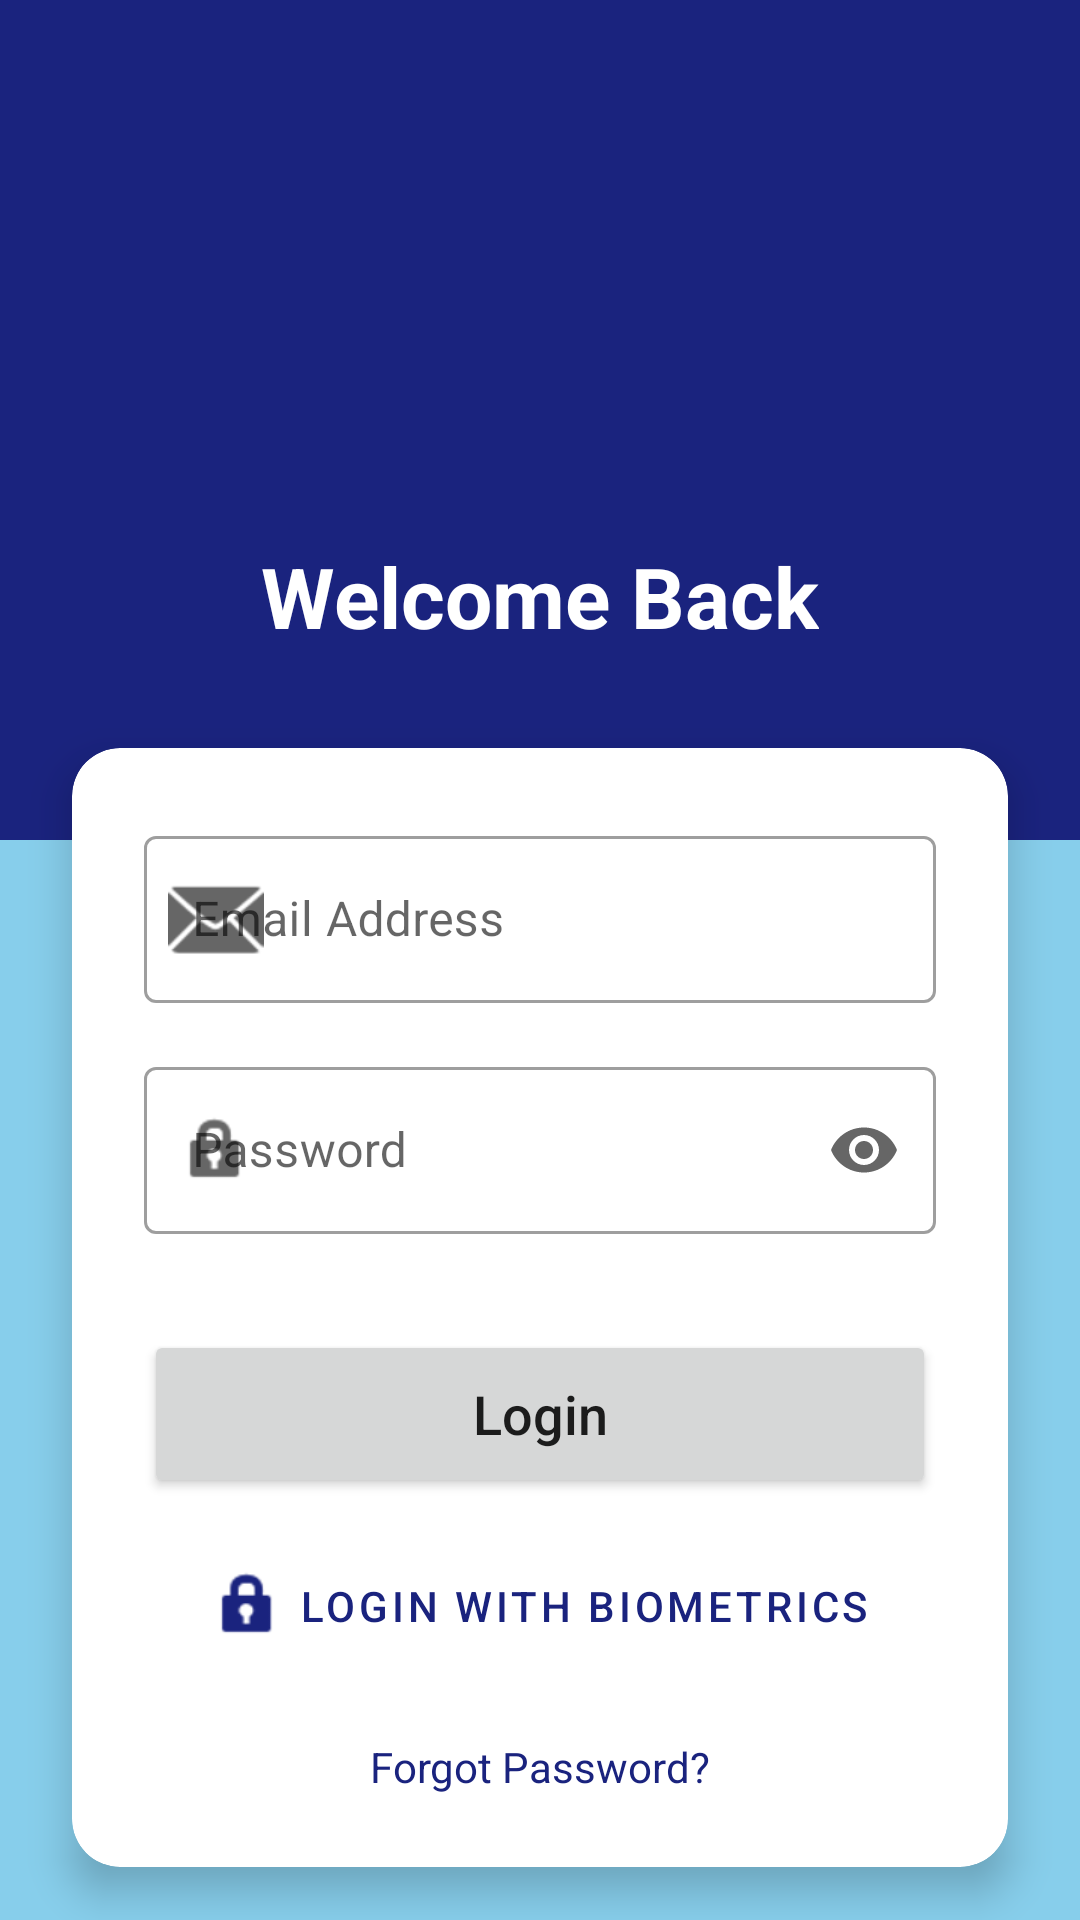

Android layout source for this screen:
<!-- AndroidManifest.xml: activity theme Theme.SmartSaccoApp.NoActionBar -->
<!-- res/layout/activity_login.xml -->
<?xml version="1.0" encoding="utf-8"?>
<androidx.constraintlayout.widget.ConstraintLayout xmlns:android="http://schemas.android.com/apk/res/android"
    xmlns:app="http://schemas.android.com/apk/res-auto"
    xmlns:tools="http://schemas.android.com/tools"
    android:layout_width="match_parent"
    android:layout_height="match_parent"
    android:background="@color/sky_blue"
    tools:context=".ui.auth.LoginActivity">

    <View
        android:id="@+id/view_header_bg"
        android:layout_width="match_parent"
        android:layout_height="280dp"
        android:background="@color/primary_blue"
        app:layout_constraintTop_toTopOf="parent" />

    <ImageView
        android:id="@+id/iv_logo"
        android:layout_width="100dp"
        android:layout_height="100dp"
        android:layout_marginTop="64dp"
        android:src="@mipmap/ic_launcher"
        app:layout_constraintEnd_toEndOf="parent"
        app:layout_constraintStart_toStartOf="parent"
        app:layout_constraintTop_toTopOf="parent"
        android:contentDescription="@string/app_name" />

    <TextView
        android:id="@+id/tv_welcome"
        android:layout_width="wrap_content"
        android:layout_height="wrap_content"
        android:layout_marginTop="16dp"
        android:text="@string/welcome_back"
        android:textColor="@color/white"
        android:textSize="28sp"
        android:textStyle="bold"
        app:layout_constraintEnd_toEndOf="parent"
        app:layout_constraintStart_toStartOf="parent"
        app:layout_constraintTop_toBottomOf="@id/iv_logo" />

    <com.google.android.material.card.MaterialCardView
        android:id="@+id/card_login"
        android:layout_width="match_parent"
        android:layout_height="wrap_content"
        android:layout_marginHorizontal="24dp"
        android:layout_marginTop="32dp"
        app:cardCornerRadius="16dp"
        app:cardElevation="8dp"
        app:layout_constraintTop_toBottomOf="@id/tv_welcome">

        <LinearLayout
            android:layout_width="match_parent"
            android:layout_height="wrap_content"
            android:orientation="vertical"
            android:padding="24dp">

            <com.google.android.material.textfield.TextInputLayout
                android:id="@+id/til_email"
                style="@style/Widget.MaterialComponents.TextInputLayout.OutlinedBox"
                android:layout_width="match_parent"
                android:layout_height="wrap_content"
                android:hint="@string/email_address"
                app:startIconDrawable="@android:drawable/ic_dialog_email">

                <com.google.android.material.textfield.TextInputEditText
                    android:id="@+id/et_email"
                    android:layout_width="match_parent"
                    android:layout_height="wrap_content"
                    android:inputType="textEmailAddress" />
            </com.google.android.material.textfield.TextInputLayout>

            <com.google.android.material.textfield.TextInputLayout
                android:id="@+id/til_password"
                style="@style/Widget.MaterialComponents.TextInputLayout.OutlinedBox"
                android:layout_width="match_parent"
                android:layout_height="wrap_content"
                android:layout_marginTop="16dp"
                android:hint="@string/password"
                app:endIconMode="password_toggle"
                app:startIconDrawable="@android:drawable/ic_lock_idle_lock">

                <com.google.android.material.textfield.TextInputEditText
                    android:id="@+id/et_password"
                    android:layout_width="match_parent"
                    android:layout_height="wrap_content"
                    android:inputType="textPassword" />
            </com.google.android.material.textfield.TextInputLayout>

            <Button
                android:id="@+id/btn_login"
                android:layout_width="match_parent"
                android:layout_height="56dp"
                android:layout_marginTop="32dp"
                android:text="@string/btn_login"
                android:contentDescription="@string/btn_login"
                android:textAllCaps="false"
                android:textSize="18sp"
                app:cornerRadius="8dp" />

            <com.google.android.material.button.MaterialButton
                android:id="@+id/btn_biometric"
                style="@style/Widget.MaterialComponents.Button.TextButton"
                android:layout_width="match_parent"
                android:layout_height="56dp"
                android:layout_marginTop="8dp"
                android:text="@string/btn_biometric_login"
                app:icon="@android:drawable/ic_lock_idle_lock"
                app:iconGravity="textStart" />

            <TextView
                android:id="@+id/tv_forgot_password"
                android:layout_width="wrap_content"
                android:layout_height="wrap_content"
                android:layout_gravity="center"
                android:layout_marginTop="16dp"
                android:text="@string/forgot_password"
                android:textColor="@color/primary_blue" />

        </LinearLayout>
    </com.google.android.material.card.MaterialCardView>

    <TextView
        android:id="@+id/tv_signup_prompt"
        android:layout_width="wrap_content"
        android:layout_height="wrap_content"
        android:layout_marginBottom="32dp"
        android:text="@string/signup_prompt"
        android:textColor="@color/text_dark"
        app:layout_constraintBottom_toBottomOf="parent"
        app:layout_constraintEnd_toEndOf="parent"
        app:layout_constraintStart_toStartOf="parent" />

</androidx.constraintlayout.widget.ConstraintLayout>
<!-- resources referenced by this layout -->
<resources>
  <color name="primary_blue">#1A237E</color>
  <color name="sky_blue">#87CEEB</color>
  <color name="text_dark">#212121</color>
  <color name="white">#FFFFFF</color>
  <string name="app_name">SmartSaccoApp</string>
  <string name="btn_biometric_login">Login with Biometrics</string>
  <string name="btn_login">Login</string>
  <string name="email_address">Email Address</string>
  <string name="forgot_password">Forgot Password?</string>
  <string name="password">Password</string>
  <string name="signup_prompt">Don\'t have an account? Sign up</string>
  <string name="welcome_back">Welcome Back</string>
  <style name="Theme.SmartSaccoApp.NoActionBar">
          <item name="windowActionBar">false</item>
          <item name="windowNoTitle">true</item>
      </style>
</resources>
